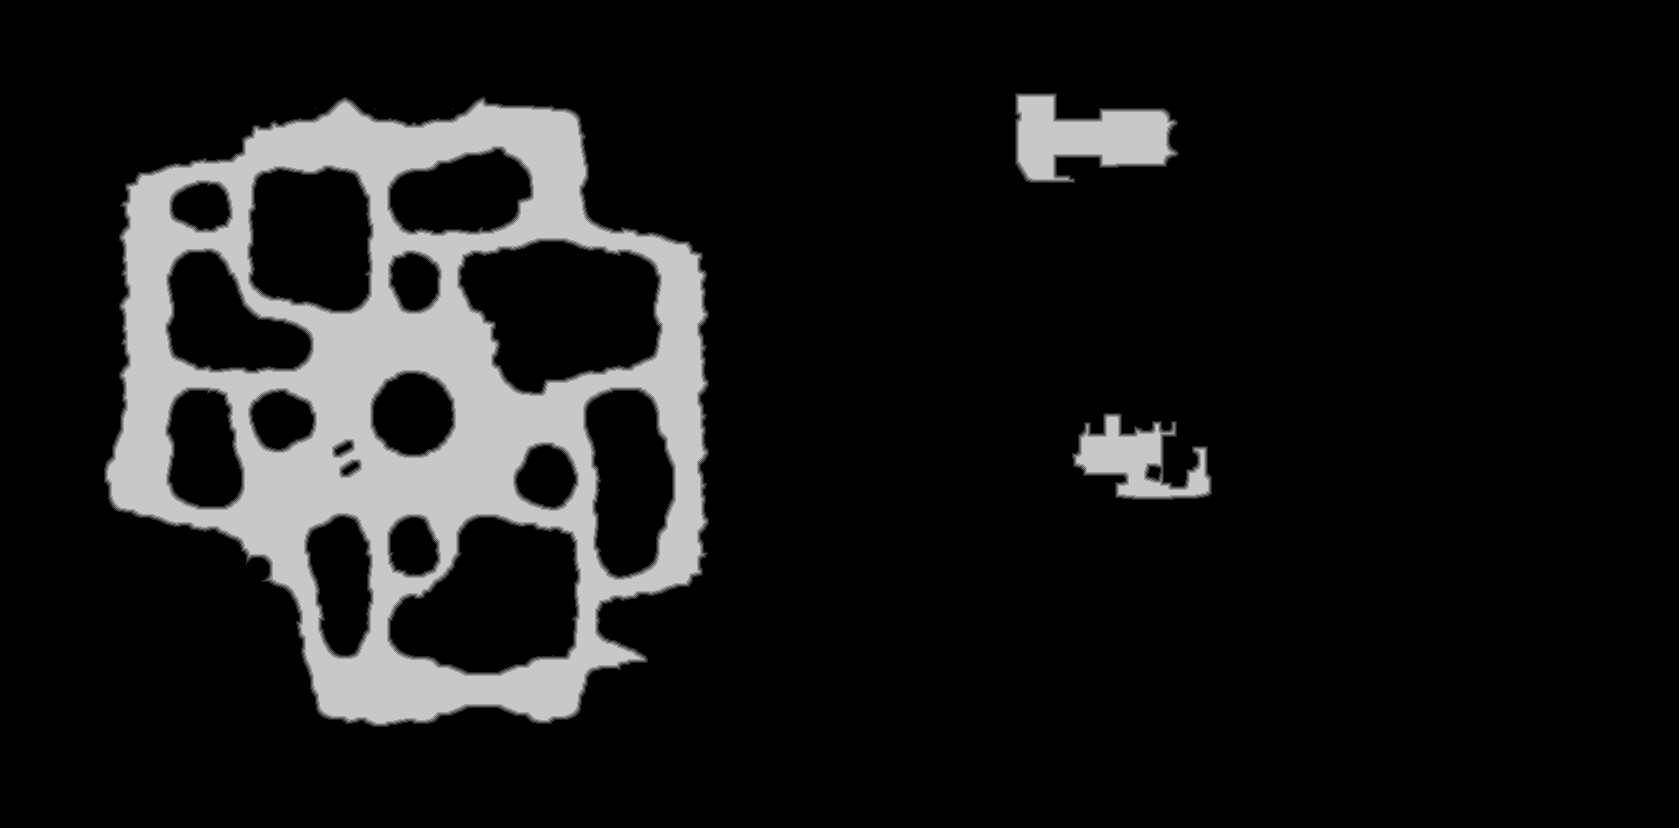

The data file committed next to this chart (first rows):
base	0x5d0c9430000
origin	0x30010
stride	840
width	1679
height	828
nibble	0	1198757
nibble	1	10239
nibble	2	10291
nibble	3	10265
nibble	4	10259
nibble	5	150401
